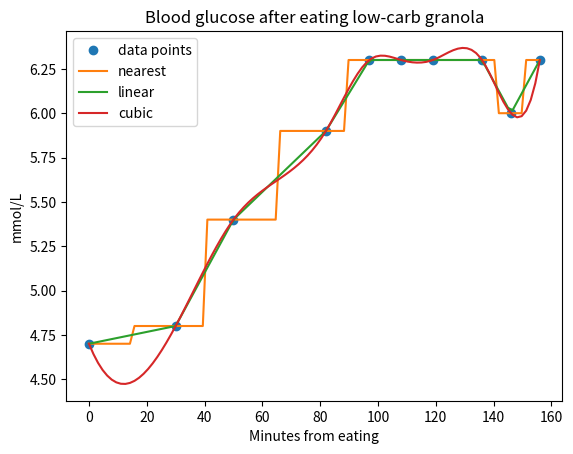

Reproduce this figure in Python.
import numpy as np
from scipy.interpolate import interp1d
import matplotlib.pyplot as plt

'''
A, nu, k = 10, 4, 2

def f(x, A, nu, k):
    return A * np.exp(-k*x) * np.cos(2*np.pi * nu * x)

xmax, nx = 0.5, 8
x = np.linspace(0, xmax, nx)
y = f(x, A, nu, k)
'''
x = [0,30,50,82,97,108,119,136,146,156]
y = [4.7,4.8,5.4,5.9,6.3,6.3,6.3,6.3,6.0,6.3]

f_nearest = interp1d(x, y, kind='nearest')
f_linear  = interp1d(x, y)
f_cubic   = interp1d(x, y, kind='cubic')

x2 = np.linspace(0, 156, 100)
plt.plot(x, y, 'o', label='data points')
#plt.plot(x2, f(x2, A, nu, k), label='exact')
plt.plot(x2, f_nearest(x2), label='nearest')
plt.plot(x2, f_linear(x2), label='linear')
plt.plot(x2, f_cubic(x2), label='cubic')

plt.title('Blood glucose after eating low-carb granola')
plt.ylabel('mmol/L')
plt.xlabel('Minutes from eating')

plt.legend()

plt.show()
